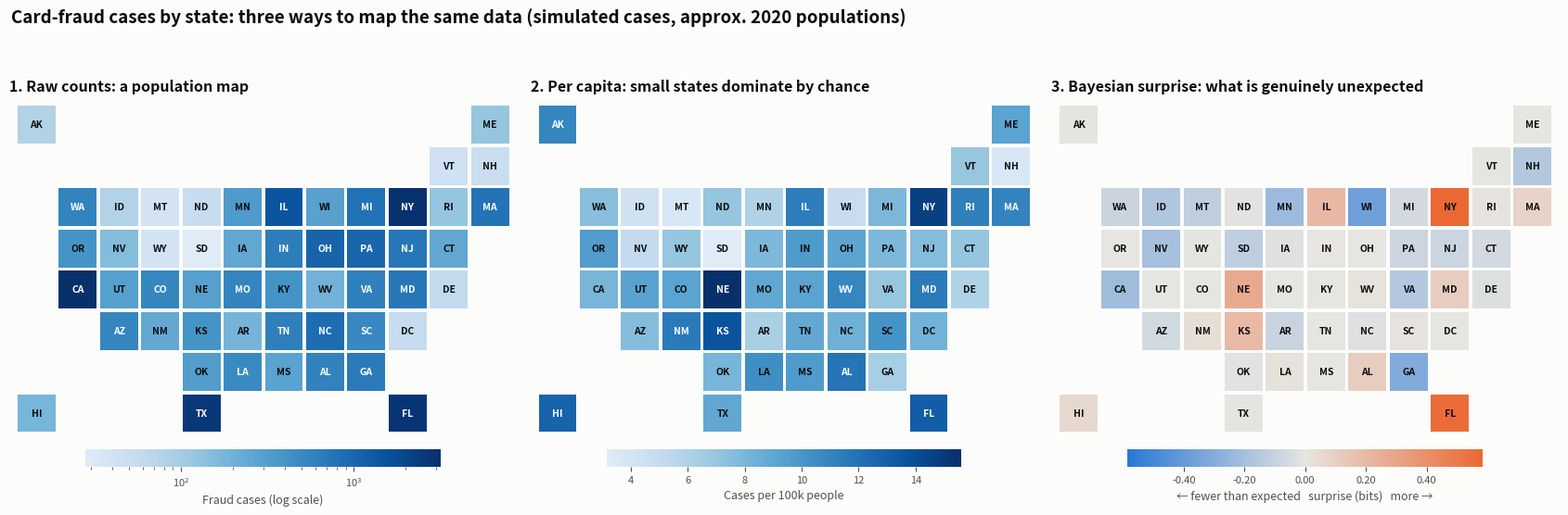

This figure's Python source: (Note: this script raises an exception after producing the figure.)
"""
Bayesian Surprise Map  -  family: Spatial

DESIGN PURPOSE
Maps how much each region's data changes what we believe, not the raw value.
Several simple models predict where events should occur (equally everywhere,
in proportion to population, or per-capita rates that vary by chance more in
small regions). Each region is scored by the Bayesian surprise (KL divergence)
its data causes across those models. Raw-count maps mostly show where people
live, and per-capita maps exaggerate small regions whose rates are noisy; a
surprise map discounts both effects and highlights what is genuinely unusual.

WHEN TO USE
  - Mapping event counts (fraud, defaults, claims, incidents) across regions
    of very different size
  - Choosing where to investigate first, when chance variation in small
    regions keeps raising false alarms
  - Explaining why the per-capita leader is not necessarily the real hot spot

AVOID WHEN
  - Regions have similar populations (a per-capita choropleth is fine)
  - Readers need the actual rate (show it alongside, as here, or in a table)
  - The candidate models do not represent reasonable expectations for the data

ALTERNATIVES
  - Funnel plot of rate against population with control limits
  - Per-capita choropleth with uncertainty (VSUP map)
  - Empirical-Bayes shrunken rates on a choropleth

REFERENCE
  - Correll, M. & Heer, J. (2017). Surprise! Bayesian weighting for de-biasing
    thematic maps. IEEE Transactions on Visualization and Computer Graphics
    23(1), 651–660. https://idl.uw.edu/papers/surprise-maps

EXAMPLE
Simulated card-fraud case counts for 50 states and DC, using approximate 2020
census populations. Four states have a genuinely different fraud rate (New
York and Florida higher, Minnesota and Wisconsin lower); every state also has
chance variation, which is larger for small states.

Run:  python surprise_map.py
"""
import sys
from pathlib import Path

import numpy as np
import pandas as pd
import matplotlib.pyplot as plt

# Library style: categorical colors in fixed order, recessive axes, hairline grid.
PALETTE = ["#2a78d6", "#eb6834", "#1baf7a", "#eda100",
           "#e87ba4", "#008300", "#6250d6", "#e34948"]
SEQ_CMAP = "Blues"      # sequential: one hue, light -> dark
DIV_CMAP = "RdBu_r"     # diverging: two opposite hues, neutral midpoint
GRAY = "#b8b7b1"        # de-emphasised marks
plt.rcParams.update({
    "figure.figsize": (8, 4.8), "figure.dpi": 110, "figure.facecolor": "#fcfcfb",
    "axes.facecolor": "#fcfcfb", "axes.edgecolor": "#c9c8c3", "axes.linewidth": 0.8,
    "axes.spines.top": False, "axes.spines.right": False,
    "axes.grid": True, "grid.color": "#e6e5e1", "grid.linewidth": 0.6, "axes.axisbelow": True,
    "axes.prop_cycle": plt.cycler(color=PALETTE),
    "axes.titlesize": 13, "axes.titleweight": "bold", "axes.titlelocation": "left",
    "axes.labelcolor": "#52514e", "xtick.color": "#52514e", "ytick.color": "#52514e",
    "text.color": "#0b0b0b", "font.size": 10, "lines.linewidth": 2,
    "legend.frameon": False,
})

import matplotlib as mpl
from scipy.stats import norm

# --- Example data ------------------------------------------------------------
GRID = {"AK": (0, 0), "ME": (0, 11), "VT": (1, 10), "NH": (1, 11),
        "WA": (2, 1), "ID": (2, 2), "MT": (2, 3), "ND": (2, 4), "MN": (2, 5), "IL": (2, 6),
        "WI": (2, 7), "MI": (2, 8), "NY": (2, 9), "RI": (2, 10), "MA": (2, 11),
        "OR": (3, 1), "NV": (3, 2), "WY": (3, 3), "SD": (3, 4), "IA": (3, 5), "IN": (3, 6),
        "OH": (3, 7), "PA": (3, 8), "NJ": (3, 9), "CT": (3, 10),
        "CA": (4, 1), "UT": (4, 2), "CO": (4, 3), "NE": (4, 4), "MO": (4, 5), "KY": (4, 6),
        "WV": (4, 7), "VA": (4, 8), "MD": (4, 9), "DE": (4, 10),
        "AZ": (5, 2), "NM": (5, 3), "KS": (5, 4), "AR": (5, 5), "TN": (5, 6), "NC": (5, 7),
        "SC": (5, 8), "DC": (5, 9),
        "OK": (6, 4), "LA": (6, 5), "MS": (6, 6), "AL": (6, 7), "GA": (6, 8),
        "HI": (7, 0), "TX": (7, 4), "FL": (7, 9)}
# Approximate 2020 census populations (millions).
POP = {"AL": 5.0, "AK": 0.73, "AZ": 7.2, "AR": 3.0, "CA": 39.5, "CO": 5.8, "CT": 3.6, "DE": 1.0,
       "DC": 0.69, "FL": 21.5, "GA": 10.7, "HI": 1.46, "ID": 1.84, "IL": 12.8, "IN": 6.8, "IA": 3.2,
       "KS": 2.9, "KY": 4.5, "LA": 4.7, "ME": 1.36, "MD": 6.2, "MA": 7.0, "MI": 10.1, "MN": 5.7,
       "MS": 2.96, "MO": 6.2, "MT": 1.08, "NE": 1.96, "NV": 3.1, "NH": 1.38, "NJ": 9.3, "NM": 2.1,
       "NY": 20.2, "NC": 10.4, "ND": 0.78, "OH": 11.8, "OK": 4.0, "OR": 4.2, "PA": 13.0, "RI": 1.1,
       "SC": 5.1, "SD": 0.89, "TN": 6.9, "TX": 29.1, "UT": 3.3, "VT": 0.64, "VA": 8.6, "WA": 7.7,
       "WV": 1.8, "WI": 5.9, "WY": 0.58}
rng = np.random.default_rng(17)
# Simulated card-fraud cases. A few states have a genuinely higher or lower rate; on top of that,
# small states vary more by chance (fewer cardholders), which is what fools per-capita maps.
REAL_EFFECT = {"FL": 1.45, "NY": 1.35, "MN": 0.7, "WI": 0.7}
df = pd.DataFrame({"state": list(POP), "pop_m": list(POP.values())})
noise = np.exp(rng.normal(0, 0.45 / np.sqrt(df["pop_m"])))
effect = df["state"].map(REAL_EFFECT).fillna(1.0)
df["cases"] = rng.poisson(90 * df["pop_m"] * effect * noise)       # ~90 cases per million people
df["per_100k"] = df["cases"] / (df["pop_m"] * 10)
df["row"] = df["state"].map(lambda s: GRID[s][0])
df["col"] = df["state"].map(lambda s: GRID[s][1])
df.sort_values("per_100k", ascending=False).head()

# --- Plot --------------------------------------------------------------------
# Bayesian surprise (Correll & Heer 2017): each model predicts where events should be. A region is
# surprising when its data shifts belief between models; surprise = KL(posterior || prior).
obs = (df["cases"] / df["cases"].sum()).to_numpy()
pop = df["pop_m"].to_numpy()
rate = df["per_100k"].to_numpy()

expect_uniform = np.full(len(df), 1 / len(df))      # model 1: every region gets the same share
expect_base = pop / pop.sum()                       # model 2: events follow population
mean_rate = np.average(rate, weights=pop)
sigma = np.std((rate - mean_rate) * np.sqrt(pop / pop.mean()))
z = (rate - mean_rate) / (sigma / np.sqrt(pop / pop.mean()))   # model 3: de Moivre funnel

like = np.vstack([1 - np.abs(obs - expect_uniform),
                  1 - np.abs(obs - expect_base),
                  2 * (1 - norm.cdf(np.abs(z)))])   # P(data | model) for each region
prior = np.full(3, 1 / 3)
post = prior[:, None] * like
post /= post.sum(axis=0, keepdims=True)
surprise = np.sum(post * np.log2(post / prior[:, None]), axis=0)
df["surprise"] = np.sign(obs - expect_base) * surprise      # + more than population predicts

surface = "#fcfcfb"
seq = mpl.colormaps["Blues"]
diverge = mpl.colors.LinearSegmentedColormap.from_list("surprise", [PALETTE[0], "#e6e5e1", PALETTE[1]])


def ink(rgb):
    return "white" if 0.2126 * rgb[0] + 0.7152 * rgb[1] + 0.0722 * rgb[2] < 0.5 else "#0b0b0b"


def panel(ax, values, cmap, vnorm, title, cbar_label, fmt):
    for (_, r), v in zip(df.iterrows(), values):
        c = cmap(vnorm(v))
        ax.add_patch(plt.Rectangle((r.col, -r.row), 0.92, 0.92, color=c, linewidth=0))
        ax.text(r.col + 0.46, -r.row + 0.46, r.state, ha="center", va="center", fontsize=7.5,
                fontweight="bold", color=ink(c))
    ax.set_xlim(-0.2, 12.1); ax.set_ylim(-7.2, 1.1); ax.set_aspect("equal"); ax.axis("off")
    ax.set_title(title, fontsize=11.5)
    cb = fig.colorbar(mpl.cm.ScalarMappable(norm=vnorm, cmap=cmap), ax=ax, orientation="horizontal",
                      fraction=0.05, pad=0.02, shrink=0.7, format=fmt)
    cb.set_label(cbar_label, fontsize=9); cb.outline.set_visible(False); cb.ax.tick_params(labelsize=8)


fig, axes = plt.subplots(1, 3, figsize=(17, 5.6))
seq_trim = mpl.colors.ListedColormap(seq(np.linspace(0.12, 1, 256)))
panel(axes[0], df["cases"], seq_trim, mpl.colors.LogNorm(df["cases"].min(), df["cases"].max()),
      "1. Raw counts: a population map", "Fraud cases (log scale)", mpl.ticker.LogFormatterSciNotation())
panel(axes[1], df["per_100k"], seq_trim, mpl.colors.Normalize(df["per_100k"].min(), df["per_100k"].max()),
      "2. Per capita: small states dominate by chance", "Cases per 100k people", "%.0f")
lim = np.abs(df["surprise"]).max()
panel(axes[2], df["surprise"], diverge, mpl.colors.TwoSlopeNorm(0, -lim, lim),
      "3. Bayesian surprise: what is genuinely unexpected", "← fewer than expected   surprise (bits)   more →",
      "%.2f")
fig.suptitle("Card-fraud cases by state: three ways to map the same data (simulated cases, approx. 2020 populations)",
             x=0.01, ha="left", fontsize=13.5, fontweight="bold")
fig.tight_layout()

# --- Save / show -------------------------------------------------------------
out = Path(__file__).with_name(Path(__file__).stem + ".png")
fig.savefig(out, dpi=150, bbox_inches="tight")
print(f"saved {out}")
if "--no-show" not in sys.argv:
    plt.show()
